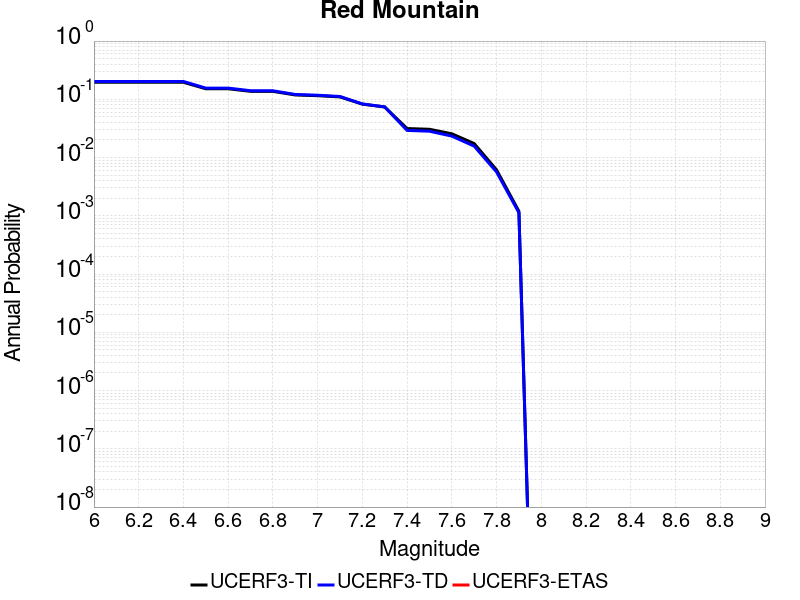

Values plotted in this chart, from the file beside it:
Magnitude, UCERF3-TI Prob, UCERF3-TD Prob, UCERF3-ETAS Prob
6.0, 0.196, 0.2025, 0.0
6.1, 0.196, 0.2025, 0.0
6.2, 0.196, 0.2025, 0.0
6.3, 0.196, 0.2025, 0.0
6.4, 0.196, 0.2025, 0.0
6.5, 0.1518, 0.1558, 0.0
6.6, 0.1517, 0.1557, 0.0
6.7, 0.1371, 0.1404, 0.0
6.8, 0.1369, 0.1402, 0.0
6.9, 0.1188, 0.1212, 0.0
7.0, 0.1153, 0.1176, 0.0
7.1, 0.1099, 0.1119, 0.0
7.2, 0.08266, 0.08331, 0.0
7.3, 0.07385, 0.07413, 0.0
7.4, 0.0315, 0.02925, 0.0
7.5, 0.03059, 0.02835, 0.0
7.6, 0.02561, 0.02336, 0.0
7.7, 0.01739, 0.01573, 0.0
7.8, 0.006153, 0.005664, 0.0
7.9, 0.001198, 0.001131, 0.0
